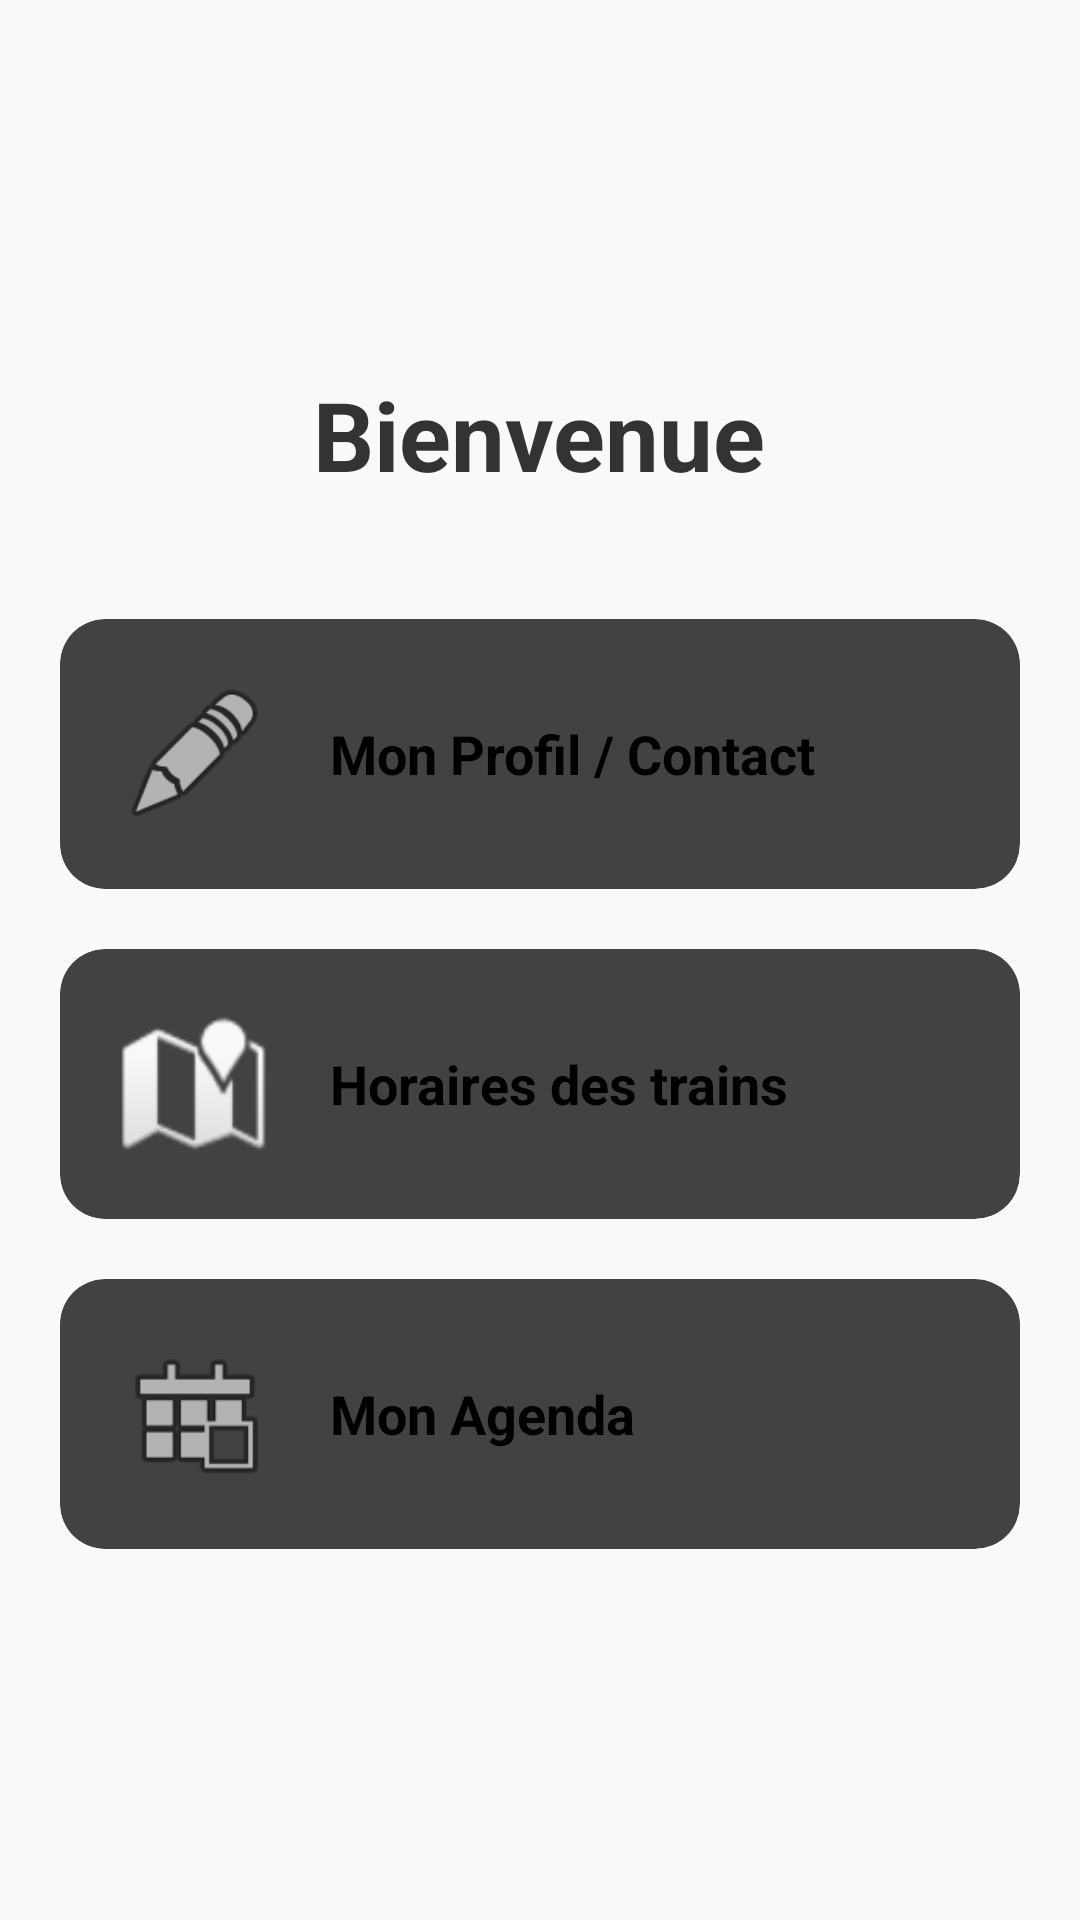

Produce the Android XML layout that renders to this screen, including the resource entries it uses.
<!-- AndroidManifest.xml: application theme Theme.Formulaire -->
<!-- res/layout/menu_layout.xml -->
<?xml version="1.0" encoding="utf-8"?>
<LinearLayout xmlns:android="http://schemas.android.com/apk/res/android"
    xmlns:app="http://schemas.android.com/apk/res-auto"
    android:layout_width="match_parent"
    android:layout_height="match_parent"
    android:orientation="vertical"
    android:gravity="center"
    android:padding="20dp"
    android:background="#F8F9FA">

    <TextView
        android:layout_width="wrap_content"
        android:layout_height="wrap_content"
        android:text="Bienvenue"
        android:textSize="32sp"
        android:textStyle="bold"
        android:textColor="#333333"
        android:layout_marginBottom="40dp"/>

    <androidx.cardview.widget.CardView
        android:id="@+id/cardProfile"
        android:layout_width="match_parent"
        android:layout_height="wrap_content"
        android:layout_marginBottom="20dp"
        android:clickable="true"
        android:focusable="true"
        android:foreground="?android:attr/selectableItemBackground"
        app:cardCornerRadius="15dp"
        app:cardElevation="4dp">

        <LinearLayout
            android:layout_width="match_parent"
            android:layout_height="wrap_content"
            android:padding="20dp"
            android:gravity="center_vertical"
            android:orientation="horizontal">

            <ImageView
                android:layout_width="50dp"
                android:layout_height="50dp"
                android:src="@android:drawable/ic_menu_edit"
                app:tint="#1565C0" />

            <TextView
                android:layout_width="wrap_content"
                android:layout_height="wrap_content"
                android:text="Mon Profil / Contact"
                android:textSize="18sp"
                android:layout_marginStart="20dp"
                android:textStyle="bold"/>
        </LinearLayout>
    </androidx.cardview.widget.CardView>

    <androidx.cardview.widget.CardView
        android:id="@+id/cardTrains"
        android:layout_width="match_parent"
        android:layout_height="wrap_content"
        android:layout_marginBottom="20dp"
        android:clickable="true"
        android:focusable="true"
        android:foreground="?android:attr/selectableItemBackground"
        app:cardCornerRadius="15dp"
        app:cardElevation="4dp">

        <LinearLayout
            android:layout_width="match_parent"
            android:layout_height="wrap_content"
            android:padding="20dp"
            android:gravity="center_vertical"
            android:orientation="horizontal">

            <ImageView
                android:layout_width="50dp"
                android:layout_height="50dp"
                android:src="@android:drawable/ic_dialog_map"
                app:tint="#2E7D32" />

            <TextView
                android:layout_width="wrap_content"
                android:layout_height="wrap_content"
                android:text="Horaires des trains"
                android:textSize="18sp"
                android:layout_marginStart="20dp"
                android:textStyle="bold"/>
        </LinearLayout>
    </androidx.cardview.widget.CardView>

    <androidx.cardview.widget.CardView
        android:id="@+id/cardAgenda"
        android:layout_width="match_parent"
        android:layout_height="wrap_content"
        android:clickable="true"
        android:focusable="true"
        android:foreground="?android:attr/selectableItemBackground"
        app:cardCornerRadius="15dp"
        app:cardElevation="4dp">

        <LinearLayout
            android:layout_width="match_parent"
            android:layout_height="wrap_content"
            android:padding="20dp"
            android:gravity="center_vertical"
            android:orientation="horizontal">

            <ImageView
                android:layout_width="50dp"
                android:layout_height="50dp"
                android:src="@android:drawable/ic_menu_today"
                app:tint="#FF4081" />

            <TextView
                android:layout_width="wrap_content"
                android:layout_height="wrap_content"
                android:text="Mon Agenda"
                android:textSize="18sp"
                android:layout_marginStart="20dp"
                android:textStyle="bold"/>
        </LinearLayout>
    </androidx.cardview.widget.CardView>

</LinearLayout>
<!-- resources referenced by this layout -->
<resources>

</resources>
